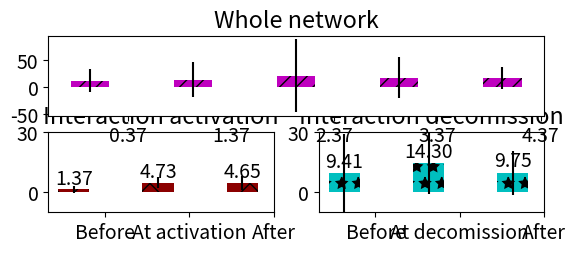

The script that saved this image: (Note: this script raises an exception after producing the figure.)
#!/usr/bin/env python
# a bar plot with errorbars
import matplotlib
import numpy as np
import matplotlib.pyplot as plt
from matplotlib.patches import Ellipse, Polygon


width = 0.37       # the width of the bars

font = {'family' : 'sans-serif',
		'variant' : 'normal',
        'weight' : 'light',
        'size'   : 14}

matplotlib.rc('font', **font)

# plot with various axes scales
plt.figure(1)

# tried to have a single y label but did not work
#fig,axes = plt.subplots(sharey=True)


def plot_bars_with_stdev_MO(SRmeans, SRStd):

	ind = np.arange(N)  # the x locations for the groups
	#width = 0.3       # the width of the bars

	#ax = plt.subplot(223)
	ax = plt.subplot2grid((4,2),(0, 0), colspan=2)
	rects1 = ax.bar(ind, SRMeans, width, color='m', hatch="//", yerr=SRStd, label = 'Monthly Avg Rel Soc St')


	# add some text for labels, title and axes ticks
	#ax.set_ylabel('Avg Rel Soc St')
	ax.set_title('Whole network')
	ax.set_xticks(ind + width)
	ax.set_xticklabels(('Jun', 'Jul', 'Aug', 'Sept', 'Oct', 'Nov'))

	ax.set_ylim([-10, 130])
	ax.set_yticks((0,30))

	#plt.legend(loc=2, frameon=False)


	def autolabel(rects):
	    # attach some text labels
	    for rect in rects:
	        height = rect.get_height()
	        ax.text(rect.get_x() + rect.get_width()/2., 1.05*height,
	                '%.2f' % float(height),
	                ha='center', va='bottom')

	autolabel(rects1)

	return plt

def plot_bars_with_stdev_2(DeletionMeans, DeletionStd):

	ind = np.arange(N)  # the x locations for the groups
	#width = 0.3       # the width of the bars

	#ax = plt.subplot(322)
	ax = plt.subplot2grid((4,2),(1, 1))
	rects1 = ax.bar(ind, DeletionMeans, width, color='c', hatch='*', yerr=DeletionStd, label = 'Decomission')


	# add some text for labels, title and axes ticks
	#ax.set_ylabel('Avg SR')
	ax.set_title('Interaction decomission')
	ax.set_xticks(ind + width)
	ax.set_xticklabels(('Before', 'At decomission', 'After'))

	ax.set_ylim([-10, 30])
	ax.set_yticks((0,30))

	#plt.legend(frameon=False)

	def autolabel(rects):
	    # attach some text labels
	    for rect in rects:
	        height = rect.get_height()
	        ax.text(rect.get_x() + rect.get_width()/2., 1.05*height,
	                '%.2f' % float(height),
	                ha='center', va='bottom')

	autolabel(rects1)

	return plt

def plot_bars_with_stdev_1(DeletionMeans, DeletionStd):

	ind = np.arange(N)  # the x locations for the groups
	#width = 0.3       # the width of the bars

	#ax = plt.subplot(321)
	ax = plt.subplot2grid((4,2),(1, 0))
	rects1 = ax.bar(ind, DeletionMeans, width, color='darkred',  hatch='x', yerr=DeletionStd, label = 'Activation')


	# add some text for labels, title and axes ticks
	#ax.set_ylabel('Avg Rel Soc St')
	ax.set_title('Interaction activation')
	ax.set_xticks(ind + width)
	ax.set_xticklabels(('Before', 'At activation', 'After'))
	
	ax.set_ylim([-10, 30])
	ax.set_yticks((0,30))

	#plt.legend(frameon=False)


	def autolabel(rects):
	    # attach some text labels
	    for rect in rects:
	        height = rect.get_height()
	        ax.text(rect.get_x() + rect.get_width()/2., 1.05*height,
	                '%.2f' % float(height),
	                ha='center', va='bottom')

	autolabel(rects1)

	return plt

def plot_bars_with_stdev_7(formationDeletionMeans, formationDeletionStd):

	ind = np.arange(N)  # the x locations for the groups
	#width = 0.3       # the width of the bars

	ax = plt.subplot2grid((4,2),(2, 0), colspan=2)
	rects1 = ax.bar(ind, formationDeletionMeans, width, color='y',  hatch='+', yerr=formationDeletionStd, label = 'Activation and decomission')


	ax.set_ylim([-10, 30])
	ax.set_yticks((0,30))
	# add some text for labels, title and axes ticks
	#ax.set_ylabel('Avg Rel Soc St')
	ax.set_title('Rel. soc. st. change on the interaction')
	ax.set_xticks(ind + width)
	ax.set_xticklabels(('Before', 'At activation', 'In the Mid', 'At decomission', 'After'))


	#plt.legend(frameon=False)


	def autolabel(rects):
	    # attach some text labels
	    for rect in rects:
	        height = rect.get_height()
	        ax.text(rect.get_x() + rect.get_width()/2., 1.05*height,
	                '%.2f' % float(height),
	                ha='center', va='bottom')

	autolabel(rects1)

	return plt


# this is to have 3 in one, but as this
# 1) edge formation: those that are deleted and those that are not
# 2) edge deletion: those that are formed in our dataset and before
# 3) 6 months SR change
###################################################################################
# edge formation two version
# V3

N = 3

#formationNodeletionMeans = (0.012145, 0.110398, 0.106177)
#formationNodeletionStd = (0.053955, 0.192963, 0.171509)

#processed 13492 edges 
#Average SR 0.019252 and stdev 0.066896 before, at the time 0.097444, 0.176203 and after 0.070327, 0.138657 edges formation 

#formationMeans = (0.019252, 0.097444 , 0.070327)
#formationStd = (0.066896, 0.176203, 0.138657)

#formationMeans = (9.132078, 9.717981, 8.969463)
#formationStd = (9.132078, 21.033700, 14.425127)

#formationMeans = (2.97398458346, 3.35672991402, 3.22265045953)
#formationStd = (14.5673494118, 10.228554967, 6.70779046053)

# TOT MUT ST
#formationMeans = (1.37082238077, 4.7303792715, 4.65264739016)
#formationStd = (1.82950665268, 2.75023723532, 3.33011040538)

# TOT POP ST
#formationMeans = (14.072850169, 24.1012016523, 23.9553135561)
#formationStd = (17.7286454459, 27.9054800901, 23.7392716035)


# TOT WEAK ST DIFF
#formationMeans = (6.9913631243, 12.496620353, 12.0570784829)
#formationStd = (6.69449758508, 8.88552641326, 9.38191875769)

formationNodeletionMeans = (1.37082238077, 4.7303792715, 4.65264739016)
formationNodeletionStd = (1.82950665268, 2.75023723532, 3.33011040538)

# for all
#plt1 = plot_bars_with_stdev_1(formationMeans, formationStd)
# for persisting
plt1 = plot_bars_with_stdev_1(formationNodeletionMeans, formationNodeletionStd)
###################################################################################
# edge deletion two versions
# v4 # V22 final

N = 3

#deletionNoformationMeans = (0.072700, 0.068026, 0.022971)
#deletionNoformationStd = (0.123489, 0.140277, 0.074658)

#processed 10080 edges 
# Average SR 0.038934 and stdev 0.090531 before, at the time 0.083006, 0.157389 and after 0.038228, 0.101566 edges deletion 

#deletionMeans = (0.038934, 0.083006, 0.038228)
#deletionStd = (0.090531, 0.157389, 0.101566)

#deletionNoformationMeans = (8.480853, 8.712103, 7.560913)
#deletionNoformationStd = (34.624987, 22.163709, 13.956631)

#deletionNoformationMeans = (3.26706349206, 3.44027777778, 3.19642857143)
#deletionNoformationStd = (16.7550012229, 11.5805325803, 7.35757000995)

# TOT MUT ST
#deletionNoformationMeans = (2.21166332192, 4.92409396765, 2.75209538425)
#deletionNoformationStd = (2.15302571598, 2.69081589719, 2.67570822571)

# TOT POP ST
#deletionNoformationMeans = (13.8643607602, 18.3369141778, 12.3431708181)
#deletionNoformationStd = (38.7856471586, 26.0985990524, 17.3296229263)


# TOT WEAK ST DIFF
deletionNoformationMeans = (9.40538307166, 14.2992562862, 9.75056073663)
deletionNoformationStd = (19.3285344981, 15.124776683, 10.9994791456)




#plt4 = plot_bars_with_stdev_4(deletionMeans, deletionStd, deletionNoformationMeans, deletionNoformationStd)
# this final, no need for 2 types of deletion
plt2 = plot_bars_with_stdev_2(deletionNoformationMeans, deletionNoformationStd)

###################################################################################
# MONTHLY
# 0.008100, 0.017923, 0.025976, 0.037767, 0.048156, 0.054721, 0.029074
# 0.053316, 0.077368, 0.094393, 0.111137, 0.126394, 0.136750, 0.107575

N = 5

#SRMeans = (0.017923, 0.025976, 0.037767, 0.048156, 0.054721)
#SRStd = (0.077368, 0.094393, 0.111137, 0.126394, 0.136750)
# improved to discount for edges not present at the MO
#SRMeans = (0.050, 0.053, 0.058, 0.061, 0.065)
#SRStd = (0.123, 0.130, 0.134, 0.14, 0.147)

# TOT MUT ST
#SRMeans = (4.060416, 4.259099, 4.589963, 5.006377, 5.673211)
#SRStd = (1.920565, 2.110132, 2.381383, 2.874757, 3.557735)

# TOT POP ST
#SRMeans = (19.724441, 23.096860, 38.203174, 29.150279, 28.663356)
#SRStd = (38.914648, 57.435557, 135.730294, 67.370534, 38.075933)

# TOT WEAK ST DIFF
SRMeans = (11.628465, 13.905983,  21.058478, 17.592901, 16.619965)
SRStd = (20.909712, 31.739882, 67.469715, 38.432495, 20.981538)

"""
[ 3  5  4 ...,  2  6 10]
Average REL ST MUTUAL CONTACTS, stdev 7.730565, 9.826779, at the time 5 
[ 3 12  9 ...,  4  2  4]
Average REL ST MUTUAL CONTACTS, stdev 11.628465, 20.909712, at the time 6 
[13  8 12 ..., 11 14  6]
Average REL ST MUTUAL CONTACTS, stdev 13.905983, 31.739882, at the time 7 
[10 18 22 ...,  5 32  9]
Average REL ST MUTUAL CONTACTS, stdev 21.058478, 67.469715, at the time 8 
[ 4 25  6 ...,  6 21 14]
Average REL ST MUTUAL CONTACTS, stdev 17.592901, 38.432495, at the time 9 
[ 9 20 10 ..., 11  8 12]
Average REL ST MUTUAL CONTACTS, stdev 16.619965, 20.981538, at the time 10 
"""

# TOT MUT ST
"""
Average REL ST MUTUAL CONTACTS, stdev 3.390316, 1.531720, at the time 5 
[3 3 4 ..., 4 4 4]
Average REL ST MUTUAL CONTACTS, stdev 4.060416, 1.920565, at the time 6 
[5 5 4 ..., 4 4 4]
Average REL ST MUTUAL CONTACTS, stdev 4.259099, 2.110132, at the time 7 
[5 7 7 ..., 4 4 4]
Average REL ST MUTUAL CONTACTS, stdev 4.589963, 2.381383, at the time 8 
[10 16  8 ...,  4  4  4]
Average REL ST MUTUAL CONTACTS, stdev 5.006377, 2.874757, at the time 9 
[6 4 2 ..., 4 4 4]
Average REL ST MUTUAL CONTACTS, stdev 5.673211, 3.557735, at the time 10 
"""

# TOT POP ST
"""
[ 2.  3.  3. ...,  1.  9.  9.]
Average REL ST POP, stdev 11.116142, 17.391853, at the time 5 
[  4.   4.  19. ...,  18.  15.   4.]
Average REL ST POP, stdev 19.724441, 38.914648, at the time 6 
[ 14.  10.  34. ...,  15.  11.   6.]
Average REL ST POP, stdev 23.096860, 57.435557, at the time 7 
[  5.  32.  27. ...,   6.  77.  13.]
Average REL ST POP, stdev 38.203174, 135.730294, at the time 8 
[  2.  76.   8. ...,  11.  28.  31.]
Average REL ST POP, stdev 29.150279, 67.370534, at the time 9 
[ 18.  20.   9. ...,   9.   6.  14.]
Average REL ST POP, stdev 28.663356, 38.075933, at the time 10 
"""


# MO
plt3 = plot_bars_with_stdev_MO(SRMeans, SRStd)
#plt6.savefig("/home/<user>/Projects7s/Twitter-workspace/DATA/General/monthly_SR_change_list_of_users/edges_monthly_SR_change.png", dpi=440)

#plt.show()
#plt.savefig("/home/<user>/Projects7s/Twitter-workspace/DATA/General/monthly_SR_change_list_of_users/ALL_SR_change.png", dpi=1000)


###################################################################################################
# SR of persisting edges
def plot_bars_with_stdev_MO_2(SRmeans, SRStd):

	ind = np.arange(N)  # the x locations for the groups


	#ax = plt.subplot(111)
	ax = plt.subplot2grid((4,2),(3, 0), colspan=2)
	rects1 = ax.bar(ind, SRmeans, width, color='r',  hatch='O', yerr=SRStd, label = 'Monthly Avg Rel Soc St')


	# add some text for labels, title and axes ticks
	#ax.set_ylabel('Avg Rel Soc St')
	ax.set_title('Persisting interactions')
	ax.set_xticks(ind + width)
	ax.set_xticklabels(('Jun', 'Jul', 'Aug', 'Sept', 'Oct', 'Nov'))

	#ax.set_ylim([-0.1, 0.35])
	#ax.set_yticks((-0.1,0.1,0.3))
	ax.set_ylim([-10, 30])
	ax.set_yticks((0,30))

	#plt.legend(loc=2,frameon=False)


	def autolabel(rects):
	    # attach some text labels
	    for rect in rects:
	        height = rect.get_height()
	        ax.text(rect.get_x() + rect.get_width()/2., 1.05*height,
	                '%.2f' % float(height),
	                ha='center', va='bottom')

	autolabel(rects1)

#processed 3076 edges 
#Average SR, stdev 0.077627, 0.158114, at the time 6 
#Average SR, stdev 0.073275, 0.160656, at the time 7 
#Average SR, stdev 0.069833, 0.151127, at the time 8 
#Average SR, stdev 0.064159, 0.149817, at the time 9 
#Average SR, stdev 0.073046, 0.155852, at the time 10 

###################################################################################
# edge formation deletion separate

N = 5

#formationDeletionMeans = (0.023888, 0.088995, 0.087686, 0.086517, 0.009626)
#formationDeletionStd = (0.073761, 0.163803, 0.156189, 0.160936, 0.039921)

#formationDeletionMeans = (8.83810923341, 9.3989713446, 7.68298479087, 9.34668136174, 8.12821454813)
#formationDeletionStd = (38.1328644866, 24.1286964744, 12.6131673996, 24.2443565601, 14.8904513016)

# TOT MUT ST
#formationDeletionMeans = (1.80394317904, 5.00428606417, 4.40114068441, 5.06331129072, 2.8840313495)
#formationDeletionStd = (1.9755148583, 2.72691364807, 2.52679906754, 2.74966361941, 2.7298384276)

# TOT POP ST
#formationDeletionMeans = (13.0487386725, 19.3046779329, 17.5118821293, 19.1933627235, 12.9170952731)
#formationDeletionStd = (39.2967830019, 27.0693948638, 17.5651381818, 27.0166349646, 17.7301902562)



# TOT WEAK ST DIFF
formationDeletionMeans = (8.96632378153, 14.7865540044, 11.8702471483, 14.8485182464, 10.164707323)
formationDeletionStd = (19.6694822091, 15.3839941013, 8.03661941677, 15.427485234, 11.1890193881)






plt7 = plot_bars_with_stdev_7(formationDeletionMeans, formationDeletionStd)
###################################################################################

N = 5

#SRmeans = (0.077627, 0.073275, 0.069833, 0.064159, 0.073046)
#SRStd = (0.158114, 0.160656, 0.151127, 0.149817, 0.155852)

#SRMeans = (5.904096, 5.662549, 6.104681, 5.969116,  6.033810)
#SRStd = (8.490351, 7.771688, 9.604471, 9.214502, 8.443850)

# TOT MUT ST
#SRMeans = (3.309168, 2.979519, 3.132315, 3.079974, 3.662224)
#SRStd = (1.973572, 2.118384, 2.240364, 2.206676, 2.354066)

# TOT POP ST
#SRMeans = (17.246749, 16.111183, 16.693758, 15.847529, 16.784135)
#SRStd = (18.663537, 19.904322, 19.386473, 18.003734, 18.131461)


# TOT WEAK ST DIFF
SRMeans = (8.189207, 7.573472, 7.807217, 7.639467, 8.476268)
SRStd = (5.162568, 5.184013, 5.780744, 5.538762, 5.839845)

# TOT WEAK ST DIF
"""
Average REL ST MUTUAL CONTACTS, stdev nan, nan, at the time 5 
[20  6  5 ..., 10  7  1]
Average REL ST MUTUAL CONTACTS, stdev 8.189207, 5.162568, at the time 6 
[12  8  4 ...,  6  6  0]
Average REL ST MUTUAL CONTACTS, stdev 7.573472, 5.184013, at the time 7 
[17  8  1 ...,  0  7  6]
Average REL ST MUTUAL CONTACTS, stdev 7.807217, 5.780744, at the time 8 
[12  9  3 ...,  4  7 10]
Average REL ST MUTUAL CONTACTS, stdev 7.639467, 5.538762, at the time 9 
[17  7  5 ...,  4  6  7]
Average REL ST MUTUAL CONTACTS, stdev 8.476268, 5.839845, at the time 10 
"""

# TOT MUT ST
"""
Average REL ST MUTUAL CONTACTS, stdev nan, nan, at the time 5 
[6 2 2 ..., 6 3 0]
Average REL ST MUTUAL CONTACTS, stdev 3.309168, 1.973572, at the time 6 
[1 4 2 ..., 3 3 0]
Average REL ST MUTUAL CONTACTS, stdev 2.979519, 2.118384, at the time 7 
[7 4 0 ..., 0 3 2]
Average REL ST MUTUAL CONTACTS, stdev 3.132315, 2.240364, at the time 8 
[5 4 0 ..., 2 3 4]
Average REL ST MUTUAL CONTACTS, stdev 3.079974, 2.206676, at the time 9 
[7 3 1 ..., 2 3 3]
Average REL ST MUTUAL CONTACTS, stdev 3.662224, 2.354066, at the time 10 
"""

# TOT POP ST
"""
Average REL ST, stdev nan, nan, at the time 5 
[ 20.  34.   4. ...,  27.   9.   0.]
Average REL ST, stdev 17.246749, 18.663537, at the time 6 
[  5.  18.   2. ...,   9.  23.   0.]
Average REL ST, stdev 16.111183, 19.904322, at the time 7 
[ 25.  74.   0. ...,   0.  37.  12.]
Average REL ST, stdev 16.693758, 19.386473, at the time 8 
[ 19.  76.   1. ...,   9.  22.  15.]
Average REL ST, stdev 15.847529, 18.003734, at the time 9 
[ 62.  38.   6. ...,   3.  22.  13.]
Average REL ST, stdev 16.784135, 18.131461, at the time 10 
"""



# PERSISTING
plt4 = plot_bars_with_stdev_MO_2(SRMeans, SRStd)

#plt.show()

#for ax7 in axes:
#    ax7.set_ylabel('Common y-label')

plt.tight_layout()
fig = plt.gcf()
fig.set_size_inches(8.3,6.5)

plt.savefig("/home/<user>/Projects7s/Twitter-workspace/DATA/General/ST_TOT_WEAK_POP.eps", dpi=710)

